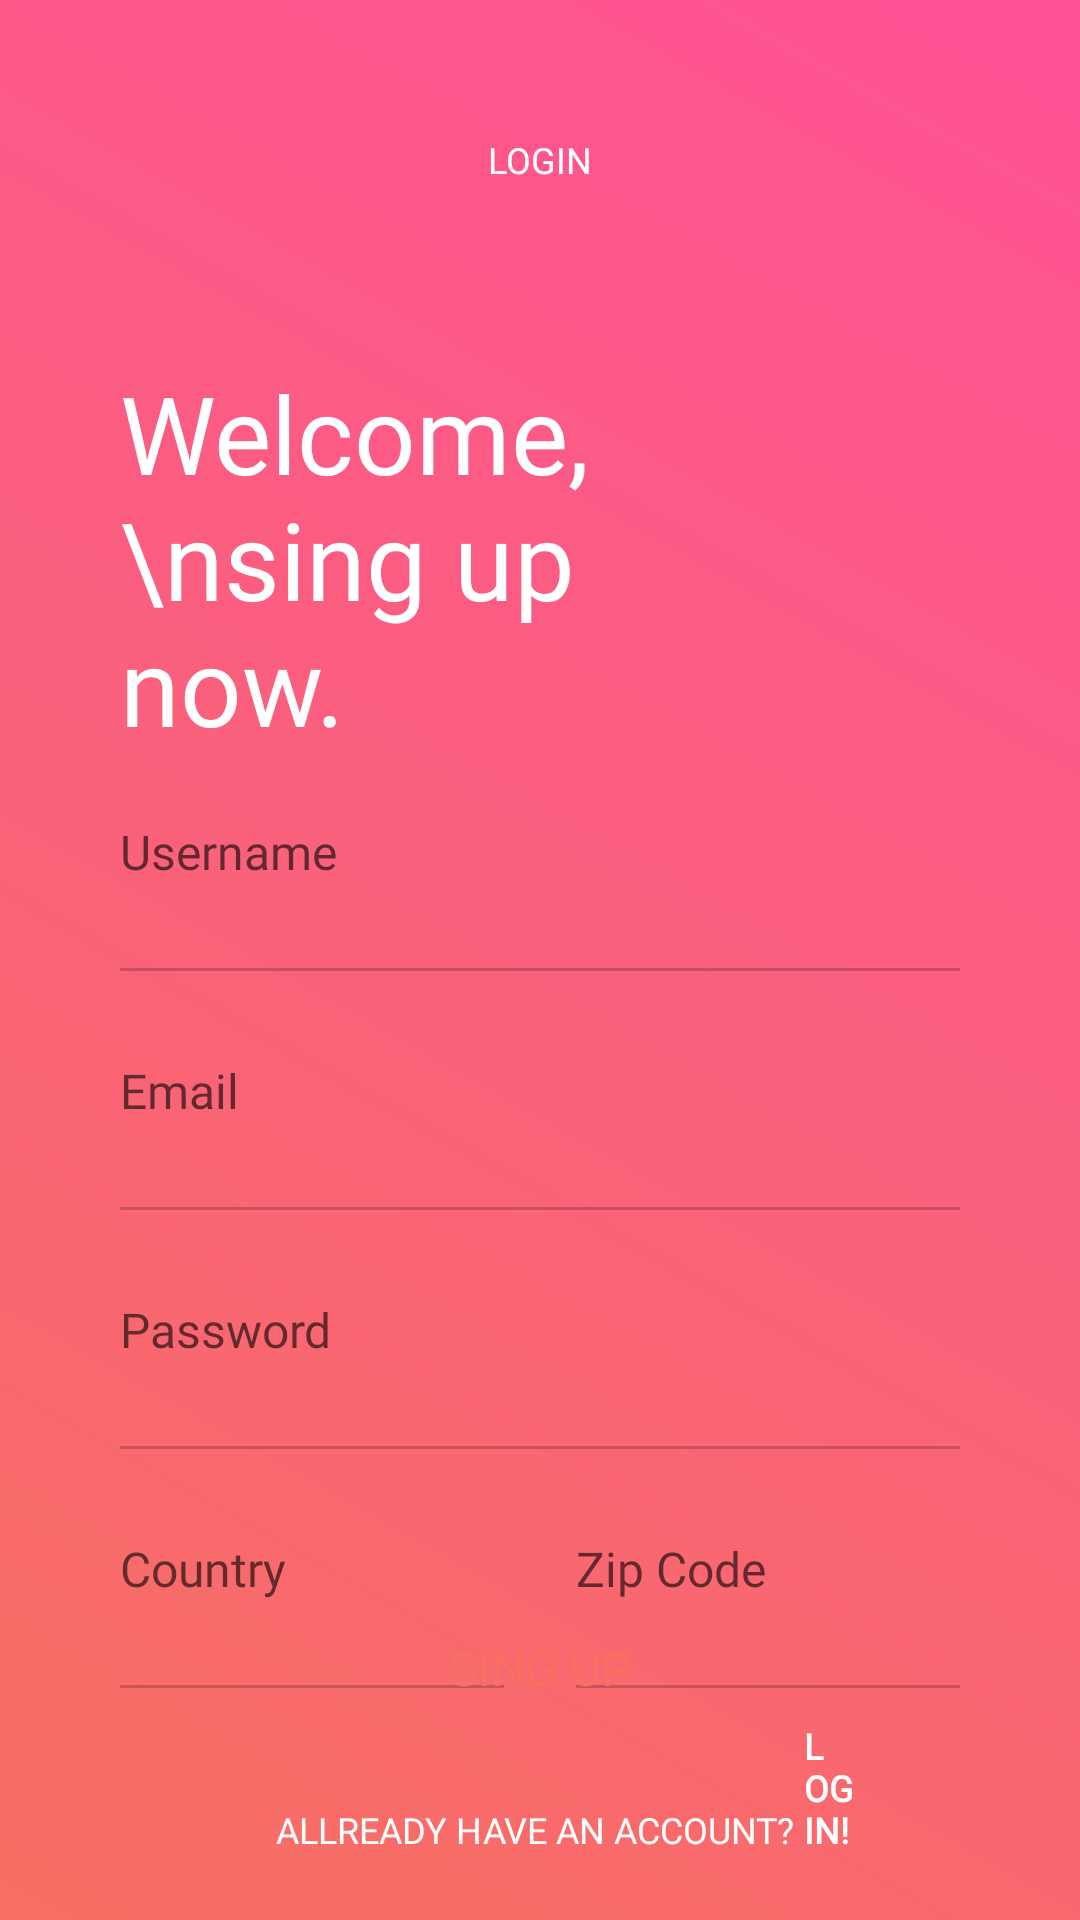

Produce the Android XML layout that renders to this screen, including the resource entries it uses.
<!-- AndroidManifest.xml: application theme Theme.ZeplinProject -->
<!-- res/layout/singup1.xml -->
<?xml version="1.0" encoding="utf-8"?>

<RelativeLayout xmlns:android="http://schemas.android.com/apk/res/android"
    android:layout_width="match_parent"
    android:layout_height="match_parent"
    android:background="@drawable/gradient_background"
    android:id="@+id/singup1">

    <ImageButton
        android:layout_width="18dp"
        android:layout_height="12dp"
        android:layout_marginRight="122.5dp"
        android:layout_marginTop="46dp"
        android:layout_marginLeft="20dp"
        android:layout_alignParentLeft="true"
        android:src="@drawable/menu_icon"
        android:background="@color/transparent"/>

    <TextView
        android:id="@+id/login_txt"
        android:layout_width="wrap_content"
        android:layout_height="wrap_content"
        android:layout_centerHorizontal="true"
        android:layout_marginVertical="45dp"
        android:fontFamily="@font/roboto_medium"
        android:text="@string/login"
        android:textAllCaps="true"
        android:textColor="@color/white"
        android:textSize="12sp" />

    <TextView
        android:id="@+id/welcome_txt"
        android:layout_width="wrap_content"
        android:layout_height="wrap_content"
        android:text="Welcome,\nsing up now."
        android:textSize="36sp"
        android:layout_marginVertical="120dp"
        android:textColor="@color/white"
        android:layout_marginLeft="40dp"
        android:layout_marginRight="123dp"
        android:fontFamily="@font/roboto_light"
        android:layout_alignParentLeft="true"/>

    <EditText
        android:id="@+id/username_txt"
        android:layout_width="match_parent"
        android:layout_height="wrap_content"
        android:layout_alignParentLeft="true"
        android:layout_marginHorizontal="40dp"
        android:layout_marginTop="244dp"
        android:fontFamily="@font/roboto_light"
        android:hint="Username"
        android:paddingVertical="29dp"
        android:textSize="16sp"
        android:background="@drawable/outline_stroke" />

    <EditText
        android:id="@+id/email_txt"
        android:layout_width="match_parent"
        android:layout_height="wrap_content"
        android:hint="Email"
        android:layout_alignParentLeft="true"
        android:layout_below="@+id/username_txt"
        android:layout_marginHorizontal="40dp"
        android:paddingVertical="29dp"
        android:textSize="16sp"
        android:fontFamily="@font/roboto_light"
        android:background="@drawable/outline_stroke" />

    <EditText
        android:id="@+id/password_txt"
        android:layout_width="match_parent"
        android:layout_height="wrap_content"
        android:hint="Password"
        android:layout_alignParentLeft="true"
        android:layout_below="@+id/email_txt"
        android:layout_marginHorizontal="40dp"
        android:paddingVertical="29dp"
        android:textSize="16sp"
        android:fontFamily="@font/roboto_light"
        android:background="@drawable/outline_stroke" />

    <LinearLayout
        android:id="@+id/form"
        android:layout_width="match_parent"
        android:layout_height="wrap_content"
        android:layout_below="@+id/password_txt"
        android:layout_marginHorizontal="40dp">
        <EditText
            android:id="@+id/country_txt"
            android:layout_weight="1"
            android:layout_width="match_parent"
            android:layout_height="wrap_content"
            android:hint="Country"
            android:paddingVertical="29dp"
            android:layout_marginRight="12dp"
            android:textSize="16sp"
            android:fontFamily="@font/roboto_light"
            android:background="@drawable/outline_stroke" />

        <EditText
            android:layout_weight="1"
            android:id="@+id/zip_txt"
            android:layout_width="match_parent"
            android:layout_height="wrap_content"
            android:hint="Zip Code"
            android:paddingVertical="29dp"
            android:layout_marginLeft="12dp"
            android:textSize="16sp"
            android:fontFamily="@font/roboto_light"
            android:background="@drawable/outline_stroke" />
    </LinearLayout>

    <Button
        android:id="@+id/signup_btn"
        android:layout_width="280dp"
        android:layout_height="56dp"
        android:text="Sing Up"
        android:textAllCaps="true"
        android:layout_alignParentBottom="true"
        android:layout_centerInParent="true"
        android:layout_marginHorizontal="40dp"
        android:layout_marginBottom="56dp"
        android:background="@drawable/white_button"
        android:fontFamily="@font/roboto_medium"
        android:textSize="16sp"
        android:textColor="@color/coral"/>

    <TextView
        android:id="@+id/account_txt"
        android:layout_width="wrap_content"
        android:layout_height="wrap_content"
        android:text="ALLREADY HAVE AN ACCOUNT? "
        android:layout_alignParentBottom="true"
        android:layout_centerInParent="true"
        android:layout_marginBottom="22dp"
        android:layout_marginLeft="74dp"
        android:fontFamily="@font/roboto_light"
        android:textSize="12sp"
        android:textColor="@color/white"/>

    <TextView
        android:layout_width="wrap_content"
        android:layout_height="wrap_content"
        android:text="LOG IN!"
        android:layout_toRightOf="@+id/account_txt"
        android:layout_alignParentBottom="true"
        android:layout_marginBottom="22dp"
        android:layout_marginRight="70dp"
        android:textStyle="bold"
        android:fontFamily="@font/roboto_light"
        android:textSize="12sp"
        android:textColor="@color/white"/>

</RelativeLayout>
<!-- resources referenced by this layout -->
<resources>
  <color name="coral">#f77062</color>
  <color name="transparent">#00000000</color>
  <color name="white">#FFFFFFFF</color>
  <!-- drawable gradient_background (drawable) -->
  <?xml version="1.0" encoding="utf-8"?>
  
  <shape xmlns:android="http://schemas.android.com/apk/res/android">
  
      <gradient
          android:angle="45"
          android:endColor="@color/barbie_pink"
          android:startColor="@color/coral" />
  
  </shape>
  <!-- drawable outline_stroke (drawable) -->
  <?xml version="1.0" encoding="utf-8"?>
  
  <layer-list xmlns:android="http://schemas.android.com/apk/res/android" >
  
      <item android:bottom="-1dp"
          android:left="-2dp"
          android:right="-2dp"
          android:top="-2dp">
          <shape android:shape="rectangle" >
              <stroke
                  android:width="2dp"
                  android:color="@color/white_blur" />
          </shape>
      </item>
  
  </layer-list>
  <string name="login">Login</string>
  <style name="Theme.ZeplinProject" parent="Theme.AppCompat.Light.NoActionBar">
          
          <item name="colorPrimary">@color/purple_500</item>
          <item name="colorPrimaryVariant">@color/purple_700</item>
          <item name="colorOnPrimary">@color/white</item>
          
          <item name="colorSecondary">@color/teal_200</item>
          <item name="colorSecondaryVariant">@color/teal_700</item>
          <item name="colorOnSecondary">@color/black</item>
          
          <item name="android:statusBarColor" tools:targetApi="l">?attr/colorPrimaryVariant</item>
          
      </style>
  <color name="barbie_pink">#fe5196</color>
  <color name="white_blur">#33000000</color>
  <color name="purple_500">#FF6200EE</color>
  <color name="purple_700">#FF3700B3</color>
  <color name="teal_200">#FF03DAC5</color>
  <color name="teal_700">#FF018786</color>
  <color name="black">#FF000000</color>
</resources>
